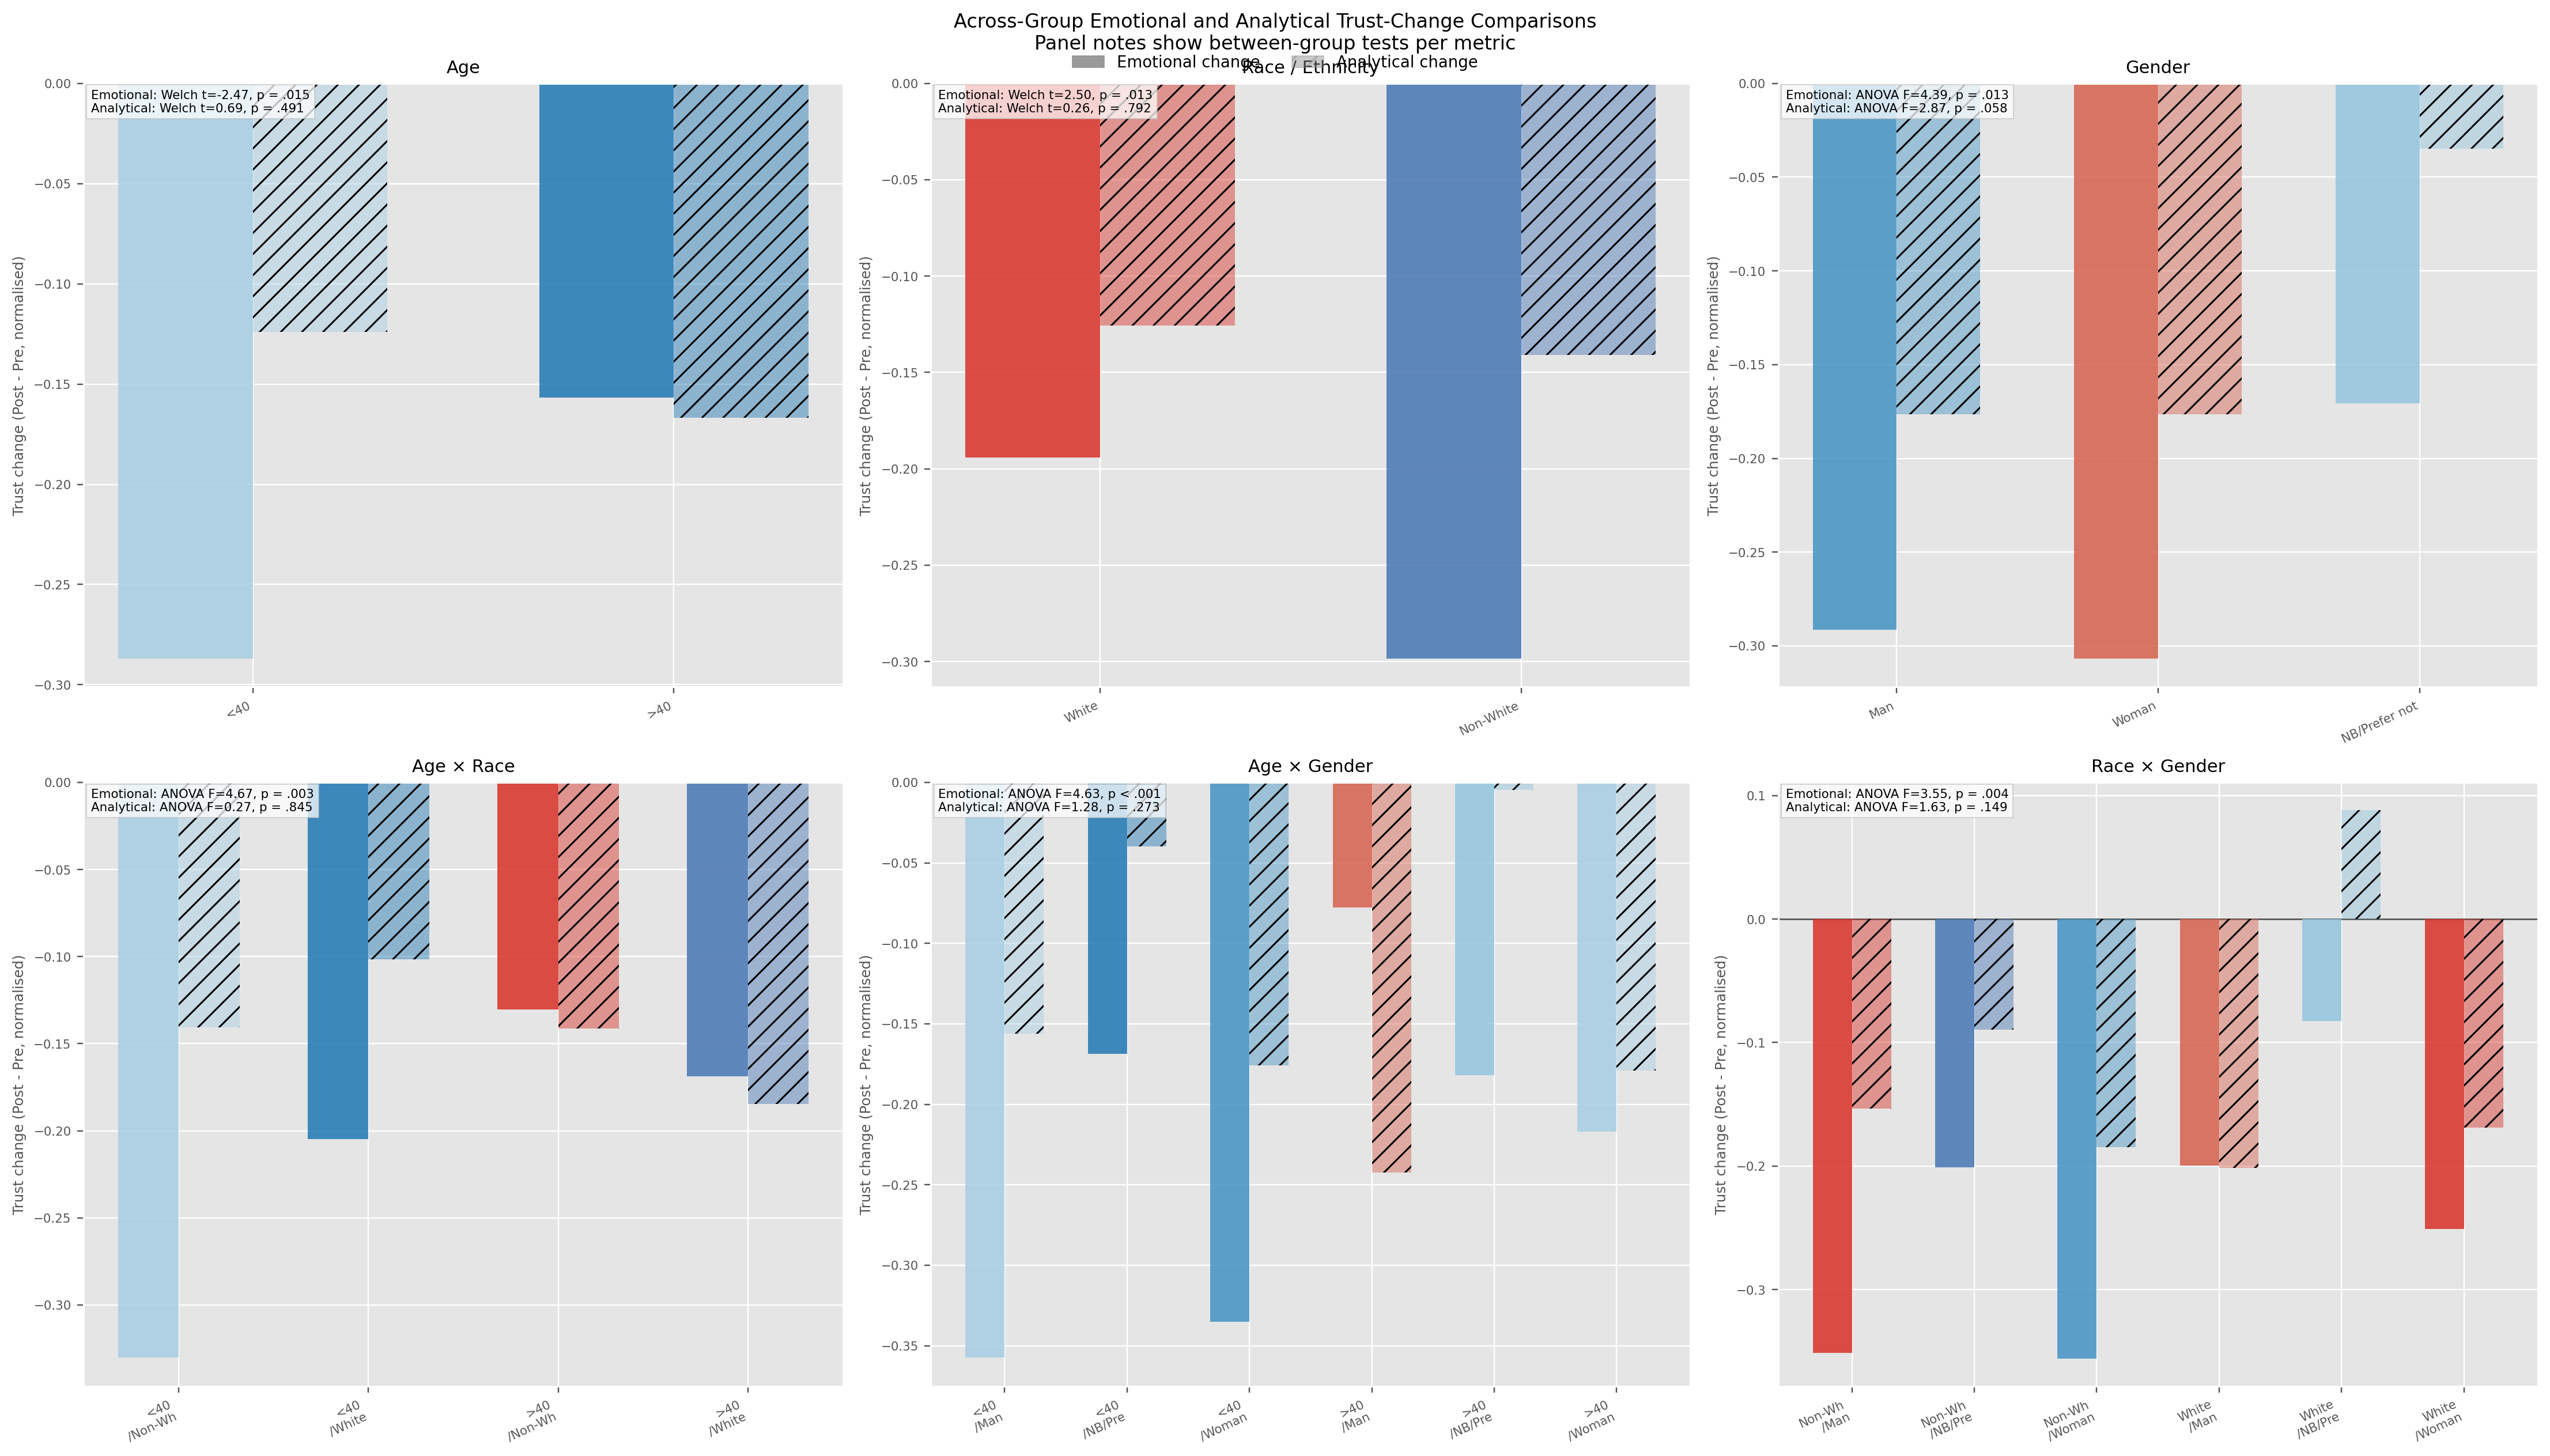

Python code for this plot:
"""Bias analysis: across-group comparison of emotional and analytical trust change by
age, race, gender,
and all pairwise combinations.

Layout of the single output figure (2 rows × 3 columns):
  Row 0: Age  |  Race  |  Gender
  Row 1: Age × Race  |  Age × Gender  |  Race × Gender
"""
from __future__ import annotations

from itertools import combinations
from pathlib import Path

import matplotlib.pyplot as plt
import matplotlib.patches as mpatches
import numpy as np
import pandas as pd
from scipy.stats import f_oneway, ttest_ind


REPO_ROOT = Path(__file__).resolve().parents[2]
DATA_PATH = REPO_ROOT / "Dataset" / "Metrics.csv"
OUTPUT_DIR = Path(__file__).resolve().parent
FIGURES_DIR = REPO_ROOT / "Figures"
PNG_PATH = OUTPUT_DIR / "bias.png"
LEGACY_PNG_PATH = FIGURES_DIR / "bias.png"
TXT_PATH = OUTPUT_DIR / "bias.txt"
ALPHA = 0.05

MIN_N = 8  # minimum group size to include in plot / test


# ── palette: each demographic gets a colour family ──────────────────────────
PALETTE_AGE = ["#a6cee3", "#1f78b4"]
PALETTE_RACE = ["#d73027", "#4575b4"]
PALETTE_GENDER = ["#4393c3", "#d6604d", "#92c5de"]
ERROR_COLOR = "#333333"


# ── normalisation helpers ────────────────────────────────────────────────────

def coalesce_text(df: pd.DataFrame, columns: list[str]) -> pd.Series:
    out = pd.Series(pd.NA, index=df.index, dtype="string")
    for col in columns:
        if col not in df.columns:
            continue
        cand = df[col].astype("string").str.replace(r"\s+", " ", regex=True).str.strip()
        cand = cand.mask(cand.eq(""), pd.NA)
        out = out.fillna(cand)
    return out


def coalesce_numeric(df: pd.DataFrame, columns: list[str]) -> pd.Series:
    out = pd.Series(np.nan, index=df.index, dtype=float)
    for col in columns:
        if col not in df.columns:
            continue
        out = out.fillna(pd.to_numeric(df[col], errors="coerce"))
    return out


def build_age_group(df: pd.DataFrame) -> pd.Series:
    age = coalesce_numeric(df, ["Age (Demographics)", "Age", "Age.1", "Age.2"])
    age = age.where((age >= 18) & (age <= 100), np.nan)

    grouped = pd.Series(pd.NA, index=df.index, dtype="string")
    grouped.loc[age.notna() & (age < 40)] = "<40"
    grouped.loc[age.notna() & (age >= 40)] = ">40"
    return grouped


def build_race_group(df: pd.DataFrame) -> pd.Series:
    raw = coalesce_text(df, [
        "Ethnicity simplified",
        "Ethnicity simplified (Demographics)",
        "Ethnicity",
        "Ethnicity (Demographics)",
    ])

    def _norm(v: object) -> str:
        if pd.isna(v):
            return pd.NA
        t = str(v).strip().lower()
        if "prefer not" in t or "rather not" in t:
            return pd.NA
        if "white" in t:
            return "White"
        return "Non-White"

    return raw.map(_norm).astype("string")


def build_gender_group(df: pd.DataFrame) -> pd.Series:
    raw = coalesce_text(df, [
        "Gender",
        "Gender (Demographics)",
        "Sex",
        "Sex (Demographics)",
    ])

    def _norm(v: object) -> str:
        if pd.isna(v):
            return pd.NA
        t = str(v).strip().lower()
        if t in {"man", "male"} or t.startswith("man"):
            return "Man"
        if t in {"woman", "female"} or t.startswith("woman"):
            return "Woman"
        if "prefer not" in t or "rather not" in t:
            return "NB/Prefer not"
        if "non-binary" in t or "nonbinary" in t:
            return "NB/Prefer not"
        return "NB/Prefer not"

    return raw.map(_norm).astype("string")


# ── core computation ─────────────────────────────────────────────────────────

def group_means(frame: pd.DataFrame, group_col: str, preferred_order: list[str] | None = None) -> tuple[list[dict], list[str]]:
    rows = []
    groups = [
        g
        for g in frame[group_col].dropna().unique()
        if (frame[group_col] == g).sum() >= MIN_N
    ]
    if preferred_order:
        pref = [g for g in preferred_order if g in groups]
        extras = sorted([g for g in groups if g not in pref])
        groups = pref + extras
    else:
        groups = sorted(groups)

    for g in groups:
        subset = frame[frame[group_col] == g]
        em = subset["emotional_change"].dropna().astype(float)
        an = subset["analytical_change"].dropna().astype(float)
        rows.append(
            {
                "group": str(g),
                "n": float(len(subset)),
                "em_mean": float(em.mean()) if len(em) else np.nan,
                "an_mean": float(an.mean()) if len(an) else np.nan,
            }
        )
    return rows, [str(g) for g in groups]


def metric_between_group_test(frame: pd.DataFrame, group_col: str, metric_col: str, groups: list[str]) -> dict[str, object]:
    samples = []
    used_groups: list[str] = []
    for g in groups:
        vals = frame.loc[frame[group_col] == g, metric_col].dropna().astype(float)
        if len(vals) >= MIN_N:
            samples.append(vals)
            used_groups.append(g)

    if len(samples) < 2:
        return {
            "kind": "insufficient",
            "p": np.nan,
            "stat": np.nan,
            "groups": used_groups,
            "posthoc": [],
        }

    if len(samples) == 2:
        t_stat, p_val = ttest_ind(samples[0], samples[1], equal_var=False, nan_policy="omit")
        return {
            "kind": "welch_t",
            "stat": float(t_stat),
            "p": float(p_val),
            "groups": used_groups,
            "posthoc": [],
        }

    f_stat, p_val = f_oneway(*samples)
    posthoc_rows = []
    n_pairs = len(used_groups) * (len(used_groups) - 1) // 2
    for g_a, g_b in combinations(used_groups, 2):
        vals_a = frame.loc[frame[group_col] == g_a, metric_col].dropna().astype(float)
        vals_b = frame.loc[frame[group_col] == g_b, metric_col].dropna().astype(float)
        if len(vals_a) < MIN_N or len(vals_b) < MIN_N:
            continue
        t_stat, p_raw = ttest_ind(vals_a, vals_b, equal_var=False, nan_policy="omit")
        p_adj = min(float(p_raw) * n_pairs, 1.0)  # Bonferroni correction
        posthoc_rows.append(
            {
                "group_a": str(g_a),
                "group_b": str(g_b),
                "t": float(t_stat),
                "p_raw": float(p_raw),
                "p_adj": p_adj,
                "significant": p_adj < ALPHA,
            }
        )

    return {
        "kind": "anova",
        "stat": float(f_stat),
        "p": float(p_val),
        "groups": used_groups,
        "posthoc": posthoc_rows,
    }


def panel_results(
    frame: pd.DataFrame,
    group_col: str,
    preferred_order: list[str] | None = None,
) -> tuple[list[dict], dict[str, object], dict[str, object]]:
    means, groups = group_means(frame, group_col, preferred_order=preferred_order)
    em_test = metric_between_group_test(frame, group_col, "emotional_change", groups)
    an_test = metric_between_group_test(frame, group_col, "analytical_change", groups)
    return means, em_test, an_test


def combo_group_results(frame: pd.DataFrame, col_a: str, col_b: str) -> list[dict]:
    frame = frame.copy()
    frame["_combo"] = (
        frame[col_a].astype(str).str.strip() + " / "
        + frame[col_b].astype(str).str.strip()
    )
    # drop cells where either factor was NA
    frame = frame[~frame[col_a].isna() & ~frame[col_b].isna()]
    means, em_test, an_test = panel_results(frame, "_combo")
    return means, em_test, an_test


# ── plotting helpers ──────────────────────────────────────────────────────────

def p_to_stars(p: float) -> str:
    if np.isnan(p):
        return ""
    if p < 0.001:
        return "***"
    if p < 0.01:
        return "**"
    if p < 0.05:
        return "*"
    return "ns"


def format_p(p: float) -> str:
    if np.isnan(p):
        return "NA"
    if p < 0.001:
        return "< .001"
    return f"= {p:.3f}".replace("0.", ".")


def format_between_test(test: dict[str, object], metric_label: str) -> str:
    if test["kind"] == "insufficient":
        return f"{metric_label}: insufficient data"
    if test["kind"] == "welch_t":
        return f"{metric_label}: Welch t={test['stat']:.2f}, p {format_p(float(test['p']))}"
    return f"{metric_label}: ANOVA F={test['stat']:.2f}, p {format_p(float(test['p']))}"


def format_posthoc_line(row: dict[str, object]) -> str:
    sig = "significant" if bool(row["significant"]) else "not significant"
    return (
        f"{row['group_a']} vs {row['group_b']}: "
        f"t={float(row['t']):.2f}, p_raw {format_p(float(row['p_raw']))}, "
        f"p_adj {format_p(float(row['p_adj']))} ({sig})"
    )


def significant_groups_from_posthoc(test: dict[str, object]) -> set[str]:
    groups: set[str] = set()
    for row in test.get("posthoc", []):
        if bool(row.get("significant", False)):
            groups.add(str(row["group_a"]))
            groups.add(str(row["group_b"]))
    return groups


def describe_change_value(metric_label: str, value: float) -> str:
    direction = "decreased" if value < 0 else "increased"
    return (
        f"{metric_label} trust {direction} by {abs(value):.3f} on the normalised "
        "post-pre scale."
    )


def draw_panel(
    ax: plt.Axes,
    results: list[dict],
    em_test: dict[str, object],
    an_test: dict[str, object],
    title: str,
    palette: list[str],
) -> None:
    """Bar chart of group means for emotional and analytical trust change."""
    if not results:
        ax.set_visible(False)
        return

    groups = [r["group"] for r in results]
    n_groups = len(groups)
    x = np.arange(n_groups, dtype=float)
    width = 0.32

    colors = (palette * ((n_groups // len(palette)) + 1))[:n_groups]

    em_means = np.array([r["em_mean"] for r in results], dtype=float)
    an_means = np.array([r["an_mean"] for r in results], dtype=float)

    ax.bar(
        x - width / 2,
        em_means,
        width=width,
        color=colors,
        alpha=0.85,
        label="Emotional change",
        zorder=2,
    )
    ax.bar(
        x + width / 2,
        an_means,
        width=width,
        color=colors,
        alpha=0.45,
        label="Analytical change",
        zorder=2,
        hatch="//",
    )

    ax.axhline(0.0, color="#555555", linewidth=0.9, zorder=1)
    ax.set_xticks(x)

    # shorten long combo labels for legibility
    short_labels = []
    for g in groups:
        parts = g.split(" / ")
        if len(parts) == 2:
            short_labels.append(f"{parts[0][:6]}\n/{parts[1][:6]}")
        else:
            short_labels.append(g)
    ax.set_xticklabels(short_labels, fontsize=7, rotation=25, ha="right")
    ax.set_title(title, fontsize=10, pad=6)
    ax.set_ylabel("Trust change (Post - Pre, normalised)", fontsize=8)
    ax.tick_params(axis="y", labelsize=7)
    em_text = format_between_test(em_test, "Emotional")
    an_text = format_between_test(an_test, "Analytical")
    ax.text(
        0.01,
        0.99,
        f"{em_text}\n{an_text}",
        transform=ax.transAxes,
        va="top",
        ha="left",
        fontsize=7,
        bbox={"facecolor": "white", "alpha": 0.75, "edgecolor": "#bbbbbb", "pad": 2.5},
    )


# ── report ────────────────────────────────────────────────────────────────────

def write_report(panels: list[tuple[str, list[dict], dict[str, object], dict[str, object]]]) -> None:
    lines: list[str] = []
    lines.append("\\subsection{Bias Analysis: Across-Group Trust-Change Comparisons}")
    lines.append(
        "For each panel, group differences were tested separately for emotional change and "
        "analytical change. Two-group panels use Welch's t-test; panels with three or more "
        "groups use one-way ANOVA with Bonferroni-corrected post-hoc pairwise Welch tests."
    )
    lines.append(f"Minimum group size for inclusion: $n \\geq {MIN_N}$.")
    lines.append("")
    lines.append("\\paragraph{How to interpret the significance tests}")
    lines.append(
        "Welch's t-test (two-group panels): tests whether the mean trust change differs between "
        "the two groups (e.g., $<40$ vs $>40$). A significant $p$ indicates those two group means "
        "are statistically different for that metric."
    )
    lines.append(
        "One-way ANOVA (three-or-more-group panels): tests whether at least one group mean differs "
        "from the others. A significant ANOVA $p$ means there is an overall between-group effect, "
        "but it does not by itself identify which specific groups differ."
    )
    lines.append(
        "Post-hoc pairwise tests: follow-up Welch tests between every pair of groups in ANOVA panels. "
        "$p_{raw}$ is the unadjusted pairwise p-value. $p_{adj}$ is the Bonferroni-corrected p-value "
        "that controls family-wise error across all pairwise comparisons in that panel/metric."
    )
    lines.append(
        "Significance threshold: tests are marked significant when $p < .05$ (or $p_{adj} < .05$ for "
        "post-hoc tests). 'Not significant' means the data did not provide sufficient evidence of a "
        "difference at this threshold; it does not prove the groups are identical."
    )
    lines.append("")

    for label, results, em_test, an_test in panels:
        lines.append(f"\\subsubsection{{{label}}}")
        lines.append(format_between_test(em_test, "Emotional"))
        if em_test.get("kind") == "anova":
            lines.append("Emotional post-hoc pairwise (Bonferroni-adjusted):")
            for row in em_test.get("posthoc", []):
                lines.append(f"- {format_posthoc_line(row)}")
        lines.append(format_between_test(an_test, "Analytical"))
        if an_test.get("kind") == "anova":
            lines.append("Analytical post-hoc pairwise (Bonferroni-adjusted):")
            for row in an_test.get("posthoc", []):
                lines.append(f"- {format_posthoc_line(row)}")

        # Add plain-language interpretations only for significant groups in 1x panels.
        one_x_panel = "×" not in label
        sig_em_groups = significant_groups_from_posthoc(em_test) if one_x_panel else set()
        sig_an_groups = significant_groups_from_posthoc(an_test) if one_x_panel else set()

        for r in results:
            lines.append(
                f"{r['group']}: $n={int(r['n'])}$, "
                f"$M_{{em,chg}}={r['em_mean']:.3f}$, $M_{{an,chg}}={r['an_mean']:.3f}$."
            )
            group_name = str(r["group"])
            if one_x_panel and (group_name in sig_em_groups or group_name in sig_an_groups):
                em_text = describe_change_value("Emotional", float(r["em_mean"]))
                an_text = describe_change_value("Analytical", float(r["an_mean"]))
                lines.append(
                    f"Interpretation ({group_name}): $M_{{em,chg}}={r['em_mean']:.3f}$ means {em_text} "
                    f"$M_{{an,chg}}={r['an_mean']:.3f}$ means {an_text}"
                )
        lines.append("")

    TXT_PATH.write_text("\n".join(lines) + "\n", encoding="utf-8")


# ── main ──────────────────────────────────────────────────────────────────────

def main() -> None:
    FIGURES_DIR.mkdir(parents=True, exist_ok=True)
    OUTPUT_DIR.mkdir(parents=True, exist_ok=True)

    df = pd.read_csv(DATA_PATH)

    # build trust-change metrics
    df["analytical_change"] = (
        pd.to_numeric(df["Total Analytical Trust Post"], errors="coerce")
        - pd.to_numeric(df["Total Analytical Trust"], errors="coerce")
    ) / 10.0
    df["emotional_change"] = (
        pd.to_numeric(df["Total Emotional Trust Post"], errors="coerce")
        - pd.to_numeric(df["Total Emotional Trust"], errors="coerce")
    ) / 9.0

    # build demographic columns
    df["age_grp"] = build_age_group(df)
    df["race_grp"] = build_race_group(df)
    df["gender_grp"] = build_gender_group(df)

    # compute results for all 6 panels
    res_age, age_em_test, age_an_test = panel_results(
        df,
        "age_grp",
        preferred_order=["<40", ">40"],
    )
    res_race, race_em_test, race_an_test = panel_results(
        df,
        "race_grp",
        preferred_order=["White", "Non-White"],
    )
    res_gender, gender_em_test, gender_an_test = panel_results(
        df,
        "gender_grp",
        preferred_order=["Man", "Woman", "NB/Prefer not"],
    )
    res_age_race = combo_group_results(df, "age_grp", "race_grp")
    res_age_gender = combo_group_results(df, "age_grp", "gender_grp")
    res_race_gender = combo_group_results(df, "race_grp", "gender_grp")

    panels = [
        ("Age", res_age, age_em_test, age_an_test, PALETTE_AGE),
        ("Race / Ethnicity", res_race, race_em_test, race_an_test, PALETTE_RACE),
        ("Gender", res_gender, gender_em_test, gender_an_test, PALETTE_GENDER),
        ("Age × Race", res_age_race[0], res_age_race[1], res_age_race[2], PALETTE_AGE + PALETTE_RACE),
        ("Age × Gender", res_age_gender[0], res_age_gender[1], res_age_gender[2], PALETTE_AGE + PALETTE_GENDER),
        ("Race × Gender", res_race_gender[0], res_race_gender[1], res_race_gender[2], PALETTE_RACE + PALETTE_GENDER),
    ]

    # ── figure ────────────────────────────────────────────────────────────────
    plt.style.use("ggplot")
    fig, axes = plt.subplots(2, 3, figsize=(20, 11), constrained_layout=True)

    for idx, (title, results, em_test, an_test, palette) in enumerate(panels):
        row, col = divmod(idx, 3)
        draw_panel(axes[row, col], results, em_test, an_test, title, palette)

    # shared legend
    legend_handles = [
        mpatches.Patch(color="#888888", alpha=0.85, label="Emotional change"),
        mpatches.Patch(color="#888888", alpha=0.45, hatch="//", label="Analytical change"),
    ]
    fig.legend(
        handles=legend_handles,
        loc="upper center",
        ncol=2,
        fontsize=9,
        frameon=False,
        bbox_to_anchor=(0.5, 1.01),
    )
    fig.suptitle(
        "Across-Group Emotional and Analytical Trust-Change Comparisons\n"
        "Panel notes show between-group tests per metric",
        fontsize=11, y=1.03,
    )

    fig.savefig(PNG_PATH, dpi=220, bbox_inches="tight")
    fig.savefig(LEGACY_PNG_PATH, dpi=220, bbox_inches="tight")
    plt.close(fig)

    # ── report ────────────────────────────────────────────────────────────────
    report_panels = [(t, r, em_test, an_test) for t, r, em_test, an_test, _ in panels]
    write_report(report_panels)

    print(f"Saved figure: {PNG_PATH}")
    print(f"Saved figure copy: {LEGACY_PNG_PATH}")
    print(f"Saved report: {TXT_PATH}")


if __name__ == "__main__":
    main()
